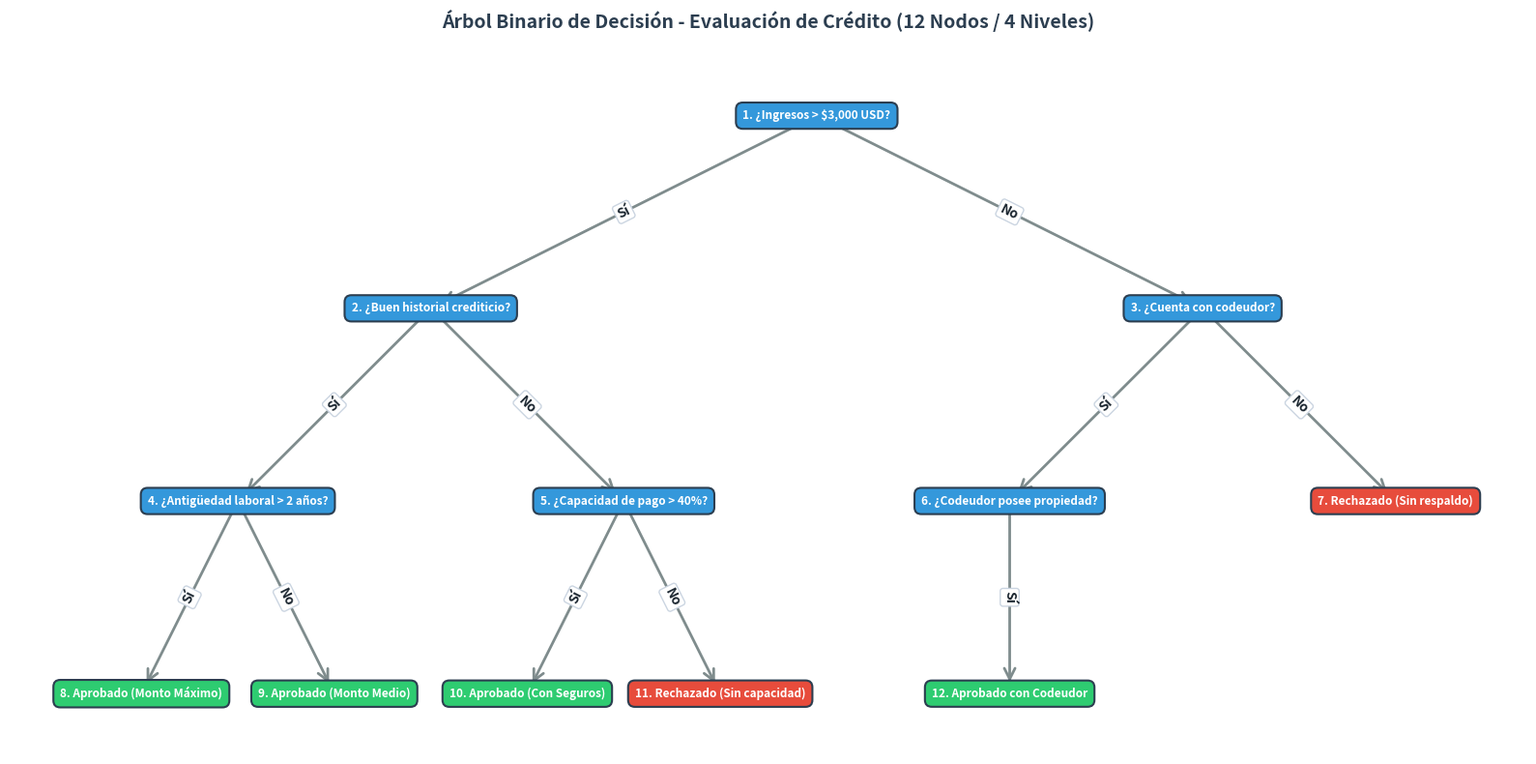

The script that saved this image:
# ==============================================================================
# PARTE 2 CASO DE VIDA REAL
# BUSCAR PELICULAS
# ==============================================================================
import matplotlib.pyplot as plt
import networkx as nx

# ==============================================================================
# PARTE 1: Definición de los 12 Nodos (Flujo Real de Crédito)
# ==============================================================================
G = nx.DiGraph()

# Nivel 0: Raíz (Nodo 1)
# Nivel 1: Preguntas intermedias (Nodos 2 y 3)
# Nivel 2: Preguntas y Hoja directa (Nodos 4, 5, 6 y 7)
# Nivel 3: Hojas / Decisiones finales (Nodos 8, 9, 10, 11 y 12)

nodos_info = {
    # Nivel 0
    1: ("1. ¿Ingresos > $3,000 USD?", "pregunta"),
    # Nivel 1
    2: ("2. ¿Buen historial crediticio?", "pregunta"),
    3: ("3. ¿Cuenta con codeudor?", "pregunta"),
    # Nivel 2
    4: ("4. ¿Antigüedad laboral > 2 años?", "pregunta"),
    5: ("5. ¿Capacidad de pago > 40%?", "pregunta"),
    6: ("6. ¿Codeudor posee propiedad?", "pregunta"),
    7: ("7. Rechazado (Sin respaldo)", "rechazado"),
    # Nivel 3 (Hojas finales)
    8: ("8. Aprobado (Monto Máximo)", "aprobado"),
    9: ("9. Aprobado (Monto Medio)", "aprobado"),
    10: ("10. Aprobado (Con Seguros)", "aprobado"),
    11: ("11. Rechazado (Sin capacidad)", "rechazado"),
    12: ("12. Aprobado con Codeudor", "aprobado"),
}

for nodo, (label, tipo) in nodos_info.items():
    G.add_node(nodo, label=label, tipo=tipo)


# ==============================================================================
# PARTE 2: Conexiones Lógicas (Sí = Izquierda / No = Derecha)
# ==============================================================================
conexiones = [
    # Del Nivel 0 al Nivel 1
    (1, 2, "Sí"),
    (1, 3, "No"),
    # Del Nivel 1 al Nivel 2
    (2, 4, "Sí"),
    (2, 5, "No"),
    (3, 6, "Sí"),
    (3, 7, "No"),
    # Del Nivel 2 al Nivel 3
    (4, 8, "Sí"),
    (4, 9, "No"),
    (5, 10, "Sí"),
    (5, 11, "No"),
    (6, 12, "Sí"),
]

for origen, destino, respuesta in conexiones:
    G.add_edge(origen, destino, label=respuesta)


# ==============================================================================
# PARTE 3: Coordenadas de los 4 Niveles (Nivel 0 al 3)
# ==============================================================================
pos = {
    # Nivel 0 (y = 3)
    1: (0, 3),
    # Nivel 1 (y = 2)
    2: (-4, 2),
    3: (4, 2),
    # Nivel 2 (y = 1)
    4: (-6, 1),
    5: (-2, 1),
    6: (2, 1),
    7: (6, 1),
    # Nivel 3 (y = 0)
    8: (-7, 0),
    9: (-5, 0),
    10: (-3, 0),
    11: (-1, 0),
    12: (2, 0),
}


# ==============================================================================
# PARTE 4: Dibujo y Renderizado Visual con Matplotlib
# ==============================================================================
fig, ax = plt.subplots(figsize=(16, 8))
ax.set_title(
    "Árbol Binario de Decisión - Evaluación de Crédito (12 Nodos / 4 Niveles)",
    fontsize=14,
    fontweight="bold",
    pad=20,
    color="#2c3e50",
)

# Colores según la categoría del nodo
colores = {
    "pregunta": "#3498db",  # Azul: Pregunta / Evaluación
    "aprobado": "#2ecc71",  # Verde: Crédito Aprobado
    "rechazado": "#e74c3c",  # Rojo: Crédito Rechazado
}

# 1. Flechas dirigidas
nx.draw_networkx_edges(
    G,
    pos,
    edgelist=G.edges(),
    arrowstyle="->",
    arrowsize=20,
    edge_color="#7f8c8d",
    width=2,
    ax=ax,
)

# 2. Etiquetas en las flechas (Sí / No)
etiquetas_aristas = nx.get_edge_attributes(G, "label")
nx.draw_networkx_edge_labels(
    G,
    pos,
    edge_labels=etiquetas_aristas,
    font_size=10,
    font_color="#1a252f",
    font_weight="bold",
    bbox=dict(
        boxstyle="round,pad=0.2", facecolor="white", edgecolor="#cbd5e1", lw=1
    ),
    ax=ax,
)

# 3. Dibujar nodos numerados del 1 al 12
for nodo, (x, y) in pos.items():
    texto_label = G.nodes[nodo]["label"]
    tipo_nodo = G.nodes[nodo]["tipo"]
    color_fondo = colores[tipo_nodo]

    ax.text(
        x,
        y,
        texto_label,
        ha="center",
        va="center",
        fontsize=8.5,
        fontweight="bold",
        color="white",
        bbox=dict(
            boxstyle="round,pad=0.6",
            facecolor=color_fondo,
            edgecolor="#2c3e50",
            linewidth=1.5,
        ),
    )

plt.axis("off")
plt.tight_layout()
plt.show()
